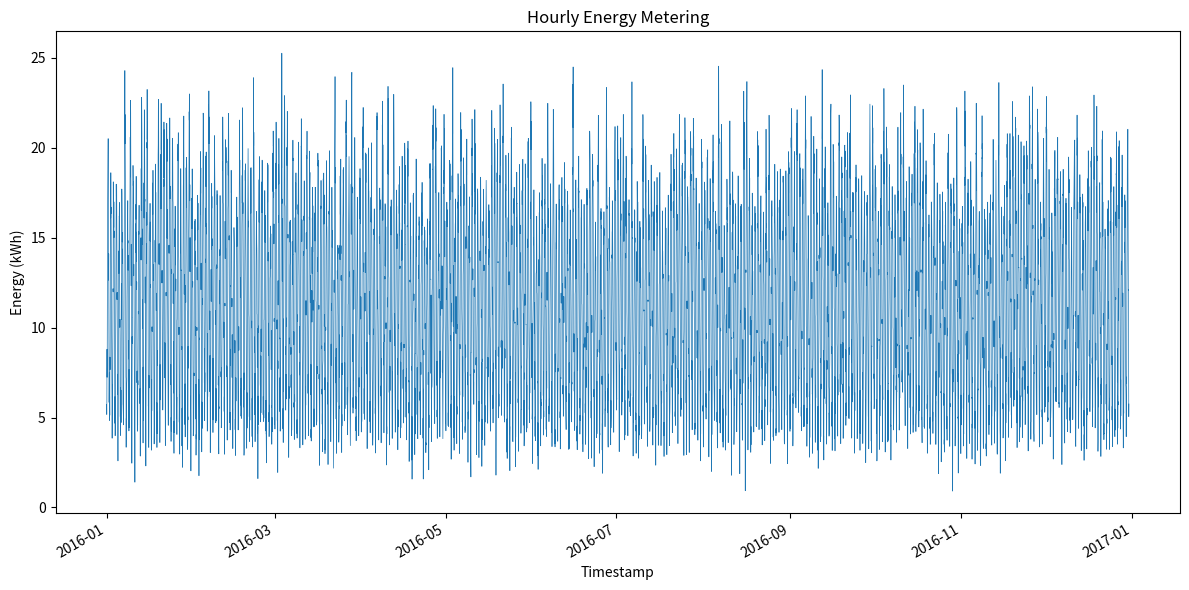

This figure's Python source:
#!/usr/bin/env python3
import os
import csv
import random
import math
from datetime import datetime, timedelta
import matplotlib.pyplot as plt
import matplotlib.dates as mdates

def generate_hourly_data(start_year=2016,
                         days=365,
                         daily_min=227.23128787316068,
                         daily_max=328.5650526070966,
                         seed=42):
    random.seed(seed)
    # Prepare timestamps
    start_dt = datetime(start_year, 1, 1, 0, 0)
    timestamps = [start_dt + timedelta(hours=i) for i in range(days * 24)]
    values = []

    for day in range(days):
        # Daily total consumption
        daily_total = random.uniform(daily_min, daily_max)

        # Generate base hourly pattern
        hourly = []
        amplitude = 3.0  # kWh
        offset = 6       # peak at 12:00
        base = 5.0       # kWh
        for hour in range(24):
            # Sine wave pattern
            sin_val = math.sin(2 * math.pi * (hour - offset) / 24)
            val = base + amplitude * sin_val
            # Add random noise
            val += random.gauss(0, 0.5)
            # Ensure non-negative
            val = max(0.0, val)
            hourly.append(val)

        # Scale to match daily total
        sum_hourly = sum(hourly)
        if sum_hourly == 0:
            scale = 0
        else:
            scale = daily_total / sum_hourly
        scaled_hourly = [v * scale for v in hourly]
        values.extend(scaled_hourly)

    return timestamps, values

def save_csv(timestamps, values, filepath):
    os.makedirs(os.path.dirname(filepath), exist_ok=True)
    with open(filepath, 'w', newline='') as f:
        writer = csv.writer(f)
        writer.writerow(['timestamp', 'value'])
        for ts, val in zip(timestamps, values):
            writer.writerow([ts.strftime('%Y-%m-%dT%H:%M'), f'{val:.6f}'])

def plot_data(timestamps, values, filepath):
    os.makedirs(os.path.dirname(filepath), exist_ok=True)
    plt.figure(figsize=(12, 6))
    plt.plot(timestamps, values, linewidth=0.5)
    plt.title('Hourly Energy Metering')
    plt.xlabel('Timestamp')
    plt.ylabel('Energy (kWh)')
    plt.gcf().autofmt_xdate()
    plt.tight_layout()
    plt.savefig(filepath, dpi=300)
    plt.close()

def main():
    timestamps, values = generate_hourly_data()
    csv_path = os.path.join('generated_data', '1391.csv')
    png_path = os.path.join('generated_plots', '1391.png')
    save_csv(timestamps, values, csv_path)
    plot_data(timestamps, values, png_path)

if __name__ == "__main__":
    main()
